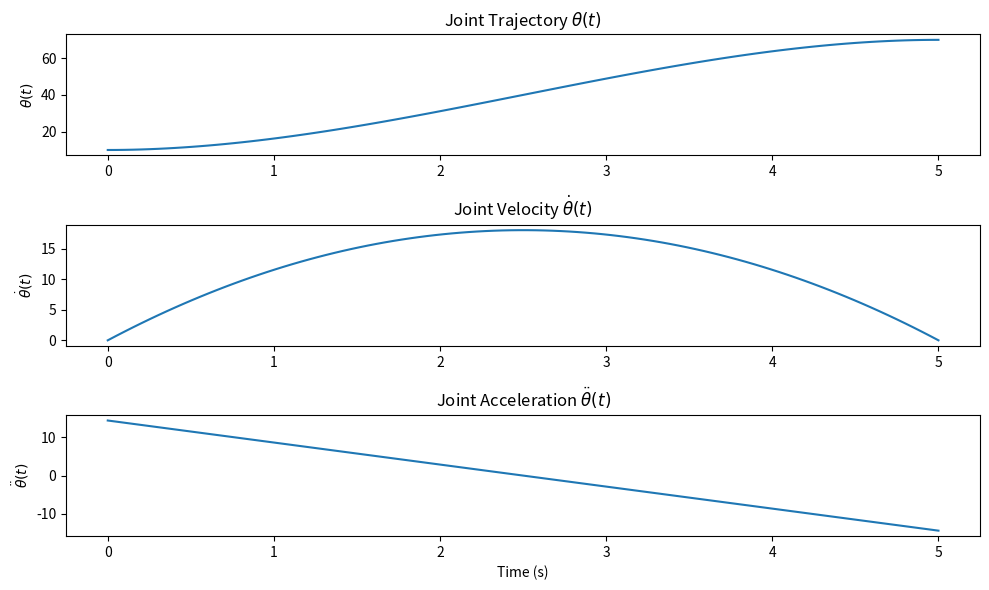

Reproduce this figure in Python.
try:
    import google.colab
    print('Running on CoLab')
    COLAB = True
except ModuleNotFoundError:
    COLAB = False

import numpy as np
import matplotlib.pyplot as plt

# Inputs
theta_0 = 10
theta_f = 70
theta_dot_0 = 0
theta_dot_f = 0
tf = 5

# Coefficients
a0 = theta_0
a1 = theta_dot_0

A = np.array([[tf**2, tf**3],
              [2*tf,  3*tf**2]])

B = np.array([theta_f - a0 - a1*tf,
              theta_dot_f - a1])

[a2, a3] = np.linalg.solve(A, B)

# Time
t = np.linspace(0, tf, 100)

# Trajectory
theta = a0 + a1*t + a2*t**2 + a3*t**3
theta_dot = a1 + 2*a2*t + 3*a3*t**2
theta_ddot = 2*a2 + 6*a3*t

# Plot
plt.figure(figsize=(10,6))

# Position
plt.subplot(3,1,1)
plt.plot(t, theta)
plt.title(r'Joint Trajectory $\theta(t)$')
plt.ylabel(r'$\theta(t)$')

# Velocity
plt.subplot(3,1,2)
plt.plot(t, theta_dot)
plt.title(r'Joint Velocity $\dot{\theta}(t)$')
plt.ylabel(r'$\dot{\theta}(t)$')

# Acceleration
plt.subplot(3,1,3)
plt.plot(t, theta_ddot)
plt.title(r'Joint Acceleration $\ddot{\theta}(t)$')
plt.ylabel(r'$\ddot{\theta}(t)$')
plt.xlabel('Time (s)')

plt.tight_layout()
plt.show()
